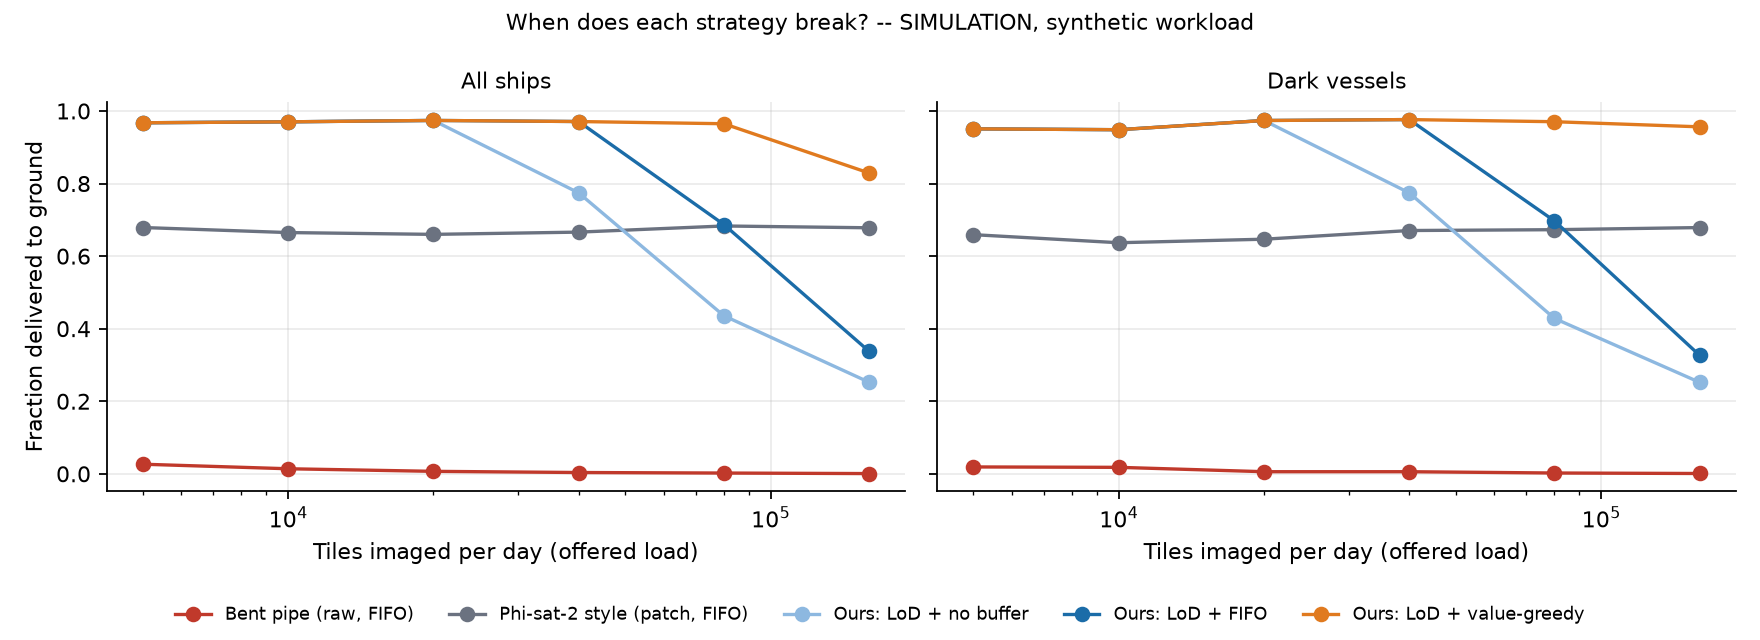

The data file committed next to this chart (first rows):
encoder, policy, ship_recall, dark_recall, value_frac, latency_med_h, latency_p90_h, dark_latency_med_h, MB_sent, MB_offered, MB_capacity, dropped_storage, strategy, tiles
Bent pipe (raw, FIFO), FIFO, 0.02646, 0.01894, 0.02423, 23.41, 34.85, 11.54, 201.7, 7527, 209.9, 0, Bent pipe (raw, FIFO), 5000
Phi-sat-2 style (patch, FIFO), FIFO, 0.6788, 0.6591, 0.673, 4.428, 9.405, 4.535, 1.749, 1.749, 209.9, 0, Phi-sat-2 style (patch, FIFO), 5000
Ours: LoD + no buffer, No buffering, 0.9675, 0.9508, 0.9745, 4.582, 9.314, 4.68, 16.81, 16.81, 209.9, 0, Ours: LoD + no buffer, 5000
Ours: LoD + FIFO, FIFO, 0.9675, 0.9508, 0.9745, 4.582, 9.314, 4.68, 16.81, 16.81, 209.9, 0, Ours: LoD + FIFO, 5000
Ours: LoD + value-greedy, Value-greedy (ours), 0.9675, 0.9508, 0.9745, 4.578, 9.311, 4.672, 16.81, 16.81, 209.9, 0, Ours: LoD + value-greedy, 5000
Bent pipe (raw, FIFO), FIFO, 0.01393, 0.01786, 0.01506, 22.09, 35.06, 22.09, 201.7, 15133, 209.9, 3943, Bent pipe (raw, FIFO), 10000
Phi-sat-2 style (patch, FIFO), FIFO, 0.6649, 0.6369, 0.6568, 4.687, 9.654, 4.403, 3.409, 3.409, 209.9, 0, Phi-sat-2 style (patch, FIFO), 10000
Ours: LoD + no buffer, No buffering, 0.9701, 0.9484, 0.9761, 4.655, 9.609, 4.337, 33.74, 33.74, 209.9, 0, Ours: LoD + no buffer, 10000
Ours: LoD + FIFO, FIFO, 0.9701, 0.9484, 0.9761, 4.655, 9.609, 4.337, 33.74, 33.74, 209.9, 0, Ours: LoD + FIFO, 10000
Ours: LoD + value-greedy, Value-greedy (ours), 0.9701, 0.9484, 0.9761, 4.637, 9.615, 4.311, 33.74, 33.74, 209.9, 0, Ours: LoD + value-greedy, 10000
Bent pipe (raw, FIFO), FIFO, 0.006811, 0.005825, 0.006526, 11.69, 35.22, 16.92, 201.7, 30000, 209.9, 12345, Bent pipe (raw, FIFO), 20000
Phi-sat-2 style (patch, FIFO), FIFO, 0.6599, 0.6466, 0.6561, 4.259, 9.434, 4.564, 6.911, 6.911, 209.9, 0, Phi-sat-2 style (patch, FIFO), 20000
Ours: LoD + no buffer, No buffering, 0.9739, 0.9738, 0.9858, 4.309, 9.487, 4.642, 68.26, 68.26, 209.9, 0, Ours: LoD + no buffer, 20000
Ours: LoD + FIFO, FIFO, 0.9739, 0.9738, 0.9858, 4.309, 9.487, 4.642, 68.26, 68.26, 209.9, 0, Ours: LoD + FIFO, 20000
Ours: LoD + value-greedy, Value-greedy (ours), 0.9739, 0.9738, 0.9858, 4.282, 9.482, 4.596, 68.26, 68.26, 209.9, 0, Ours: LoD + value-greedy, 20000
Bent pipe (raw, FIFO), FIFO, 0.003585, 0.005797, 0.004219, 22.23, 35.28, 12.45, 201.7, 60058, 209.9, 29332, Bent pipe (raw, FIFO), 40000
Phi-sat-2 style (patch, FIFO), FIFO, 0.6661, 0.6705, 0.6674, 4.272, 9.422, 4.093, 14.21, 14.21, 209.9, 0, Phi-sat-2 style (patch, FIFO), 40000
Ours: LoD + no buffer, No buffering, 0.7744, 0.7744, 0.7837, 5.646, 9.843, 5.564, 108.1, 135.8, 209.9, 0, Ours: LoD + no buffer, 40000
Ours: LoD + FIFO, FIFO, 0.9709, 0.9763, 0.9842, 5.448, 9.692, 5.448, 135.8, 135.8, 209.9, 0, Ours: LoD + FIFO, 40000
Ours: LoD + value-greedy, Value-greedy (ours), 0.9709, 0.9763, 0.9842, 4.413, 9.426, 4.225, 135.7, 135.8, 209.9, 0, Ours: LoD + value-greedy, 40000
Bent pipe (raw, FIFO), FIFO, 0.002117, 0.002219, 0.002146, 13.23, 35.3, 11.73, 201.7, 120179, 209.9, 63309, Bent pipe (raw, FIFO), 80000
Phi-sat-2 style (patch, FIFO), FIFO, 0.6831, 0.6728, 0.6801, 4.381, 9.421, 4.413, 28.72, 28.72, 209.9, 0, Phi-sat-2 style (patch, FIFO), 80000
Ours: LoD + no buffer, No buffering, 0.4356, 0.4283, 0.439, 7.698, 10.65, 7.754, 118.4, 264.3, 209.9, 0, Ours: LoD + no buffer, 80000
Ours: LoD + FIFO, FIFO, 0.6871, 0.697, 0.6984, 13.18, 20.95, 13.17, 185.9, 264.3, 209.9, 0, Ours: LoD + FIFO, 80000
Ours: LoD + value-greedy, Value-greedy (ours), 0.9649, 0.9704, 0.9664, 5.522, 11.38, 4.737, 186, 264.3, 209.9, 0, Ours: LoD + value-greedy, 80000
Bent pipe (raw, FIFO), FIFO, 0.0006513, 0.0008735, 0.0007141, 23.76, 35.38, 22.24, 201.7, 240590, 209.9, 131358, Bent pipe (raw, FIFO), 160000
Phi-sat-2 style (patch, FIFO), FIFO, 0.6781, 0.6787, 0.6783, 4.416, 9.418, 4.29, 57.13, 57.13, 209.9, 0, Phi-sat-2 style (patch, FIFO), 160000
Ours: LoD + no buffer, No buffering, 0.2524, 0.2521, 0.2554, 8.821, 11.14, 8.765, 138.8, 532.9, 209.9, 0, Ours: LoD + no buffer, 160000
Ours: LoD + FIFO, FIFO, 0.3375, 0.3263, 0.3385, 18.28, 28.27, 18.27, 186.5, 532.9, 209.9, 0, Ours: LoD + FIFO, 160000
Ours: LoD + value-greedy, Value-greedy (ours), 0.8291, 0.9563, 0.865, 5.543, 11.52, 6.045, 186.6, 532.9, 209.9, 0, Ours: LoD + value-greedy, 160000
